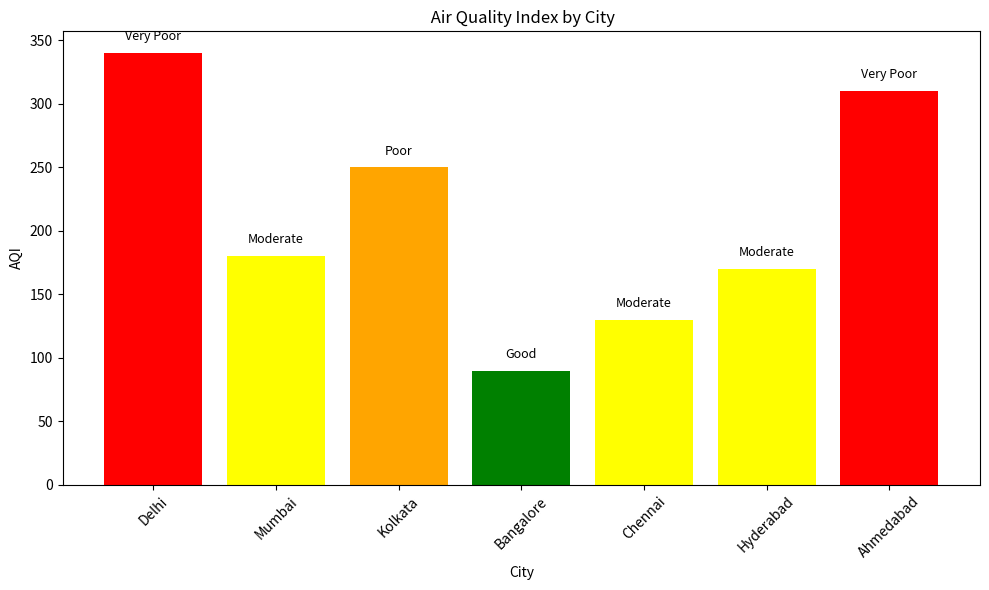

Python code for this plot:
import pandas as pd
import matplotlib.pyplot as plt

# Sample AQI data
data = {
    'City': ['Delhi', 'Mumbai', 'Kolkata', 'Bangalore', 'Chennai', 'Hyderabad', 'Ahmedabad'],
    'AQI': [340, 180, 250, 90, 130, 170, 310]
}

df = pd.DataFrame(data)

# Categorize AQI values
def categorize_aqi(aqi):
    if aqi <= 100:
        return 'Good'
    elif aqi <= 200:
        return 'Moderate'
    elif aqi <= 300:
        return 'Poor'
    else:
        return 'Very Poor'

df['Category'] = df['AQI'].apply(categorize_aqi)

# Assign colors based on category
color_map = {
    'Good': 'green',
    'Moderate': 'yellow',
    'Poor': 'orange',
    'Very Poor': 'red'
}
colors = df['Category'].map(color_map)

# Plotting the bar chart
plt.figure(figsize=(10, 6))
plt.bar(df['City'], df['AQI'], color=colors)
plt.title(" Air Quality Index by City")
plt.xlabel("City")
plt.ylabel("AQI")
plt.xticks(rotation=45)
plt.tight_layout()

# Display category labels
for index, value in enumerate(df['AQI']):
    plt.text(index, value + 10, df['Category'][index], ha='center', fontsize=9)

plt.show()
